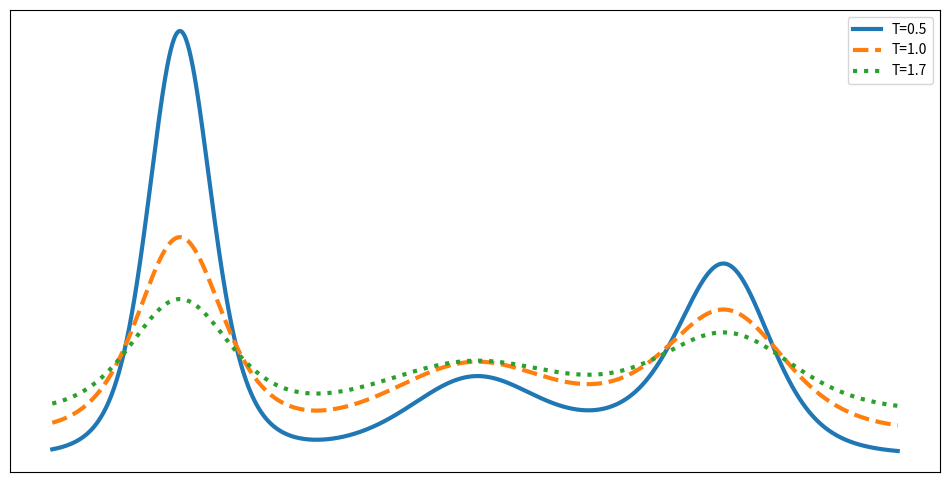

Reproduce this figure in Python. (Note: this script raises an exception after producing the figure.)
import os.path
import sys

import numpy as np
import matplotlib.pyplot as plt


def main(argv):
    out_file = os.path.join(os.path.dirname(argv[0]), "..", "img", "softmax-temperature.png")

    x = np.linspace(0.0, 1.0, 1000)
    y = f(x)

    plt.figure(figsize=(12, 6))
    plt.plot(x, softmax(y, 0.5), "-", label="T=0.5", linewidth=3)
    plt.plot(x, softmax(y, 1.0), "--", label="T=1.0", linewidth=3)
    plt.plot(x, softmax(y, 1.7), ":", label="T=1.7", linewidth=3)
    plt.xticks([])
    plt.yticks([])
    plt.legend()
    plt.savefig(out_file, bbox_inches="tight")

    return 0


def f(x):
    return (N(x, 0.15, 0.07) + N(x, 0.5, 0.12) + N(x, 0.8, 0.09)) / 3.0


def N(x, u, s):
    s = 2.0 * (s ** 2.0)

    return np.exp(- (x - u) ** 2.0 / s) / (np.pi * s) ** 0.5


def softmax(x, t):
    return np.exp(x / t) / np.exp(x / t).sum()


if __name__ == "__main__":
    sys.exit(main(sys.argv))
